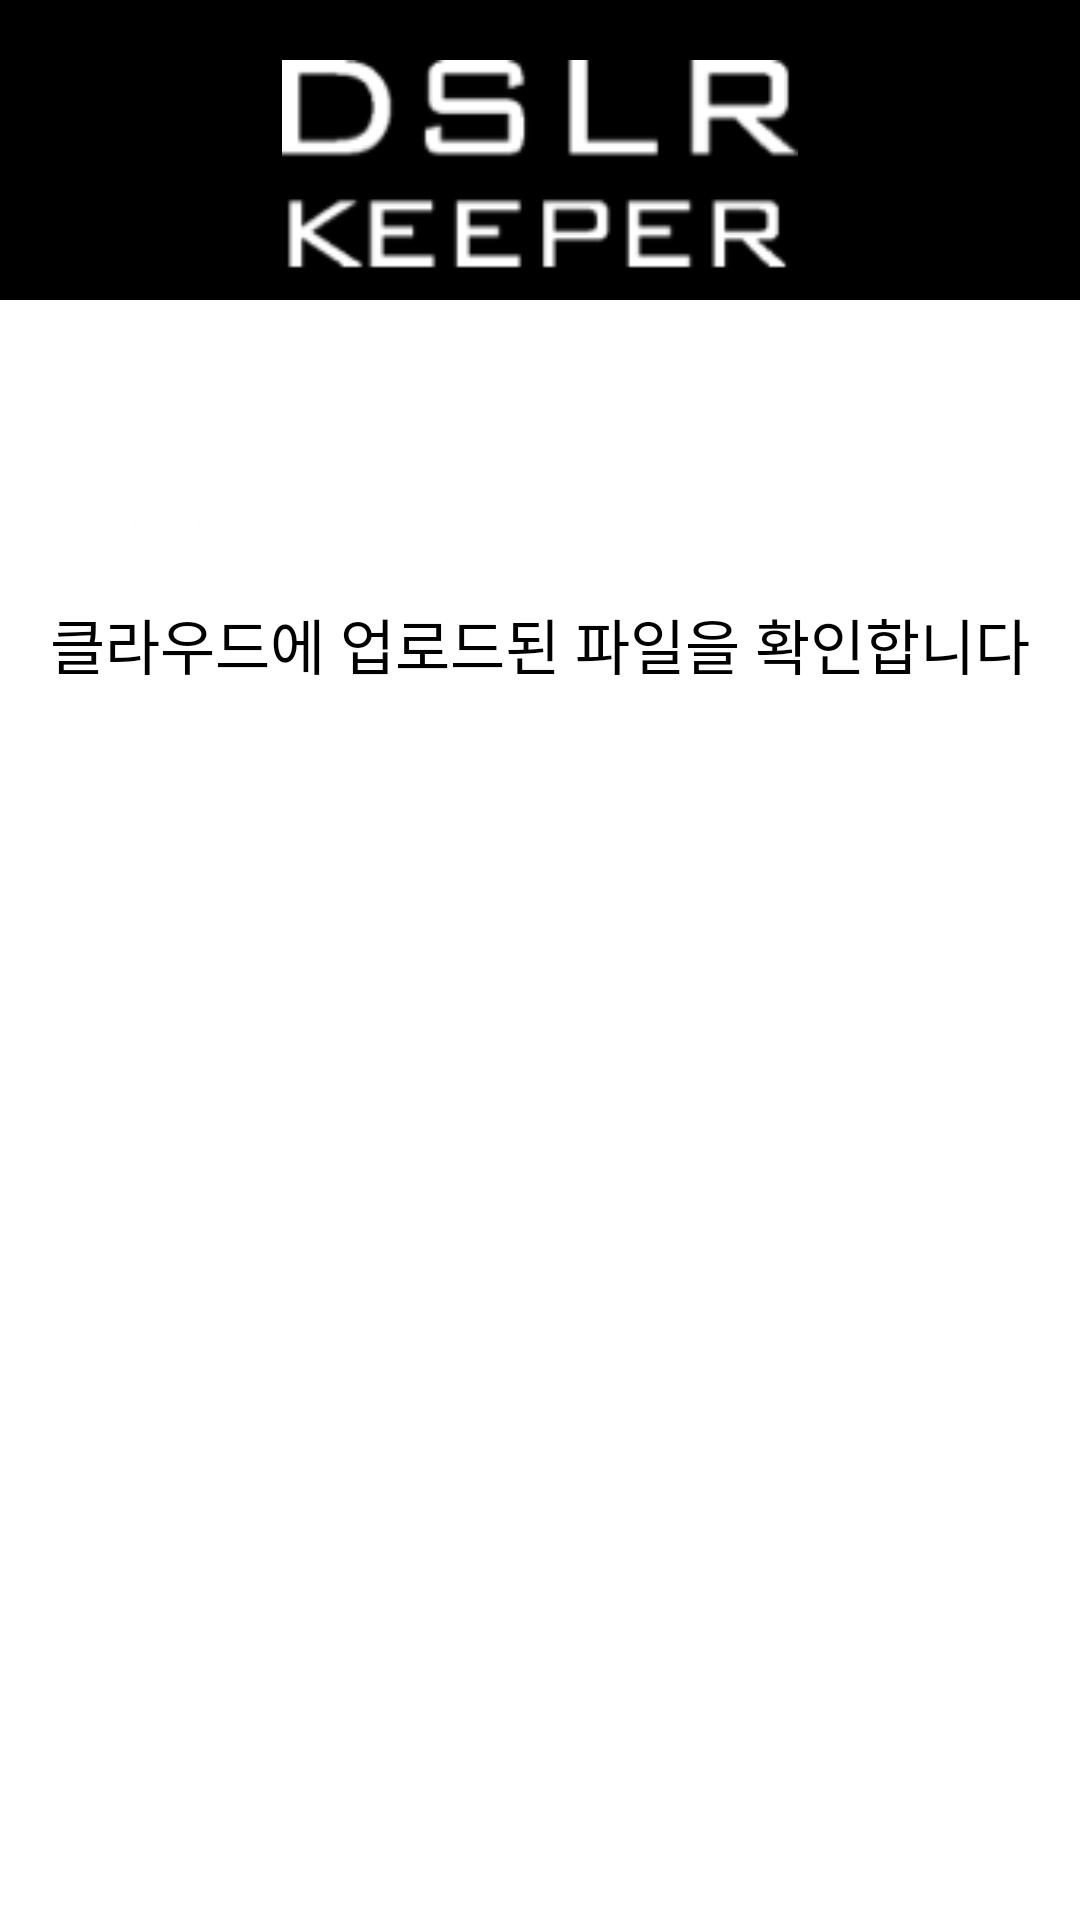

Here is an Android app screen rendered from its layout file. Give the layout XML and the strings, colors and styles it references.
<!-- AndroidManifest.xml: application theme Theme.RYC -->
<!-- res/layout/cloud_frag.xml -->
<?xml version="1.0" encoding="utf-8"?>
<LinearLayout xmlns:android="http://schemas.android.com/apk/res/android"
    xmlns:app="http://schemas.android.com/apk/res-auto"
    xmlns:tools="http://schemas.android.com/tools"
    android:layout_width="match_parent"
    android:layout_height="match_parent"
    android:background="@color/white"
    android:orientation="vertical">

    <ImageView
        android:id="@+id/imageView"
        android:layout_width="match_parent"
        android:layout_height="100dp"
        android:paddingTop="20dp"
        android:paddingBottom="10dp"
        android:background="@color/black"
        android:src="@drawable/dslr_head" />

    <FrameLayout
        android:layout_width="wrap_content"
        android:layout_height="wrap_content">
        <ImageView
            android:id="@+id/gray_zone"
            android:layout_width="420dp"
            android:layout_height="100dp"
            android:paddingTop="20dp"
            android:paddingBottom="10dp"
            android:background="@color/lightgrey"
            tools:ignore="MissingConstraints" />

        <Button
            android:id="@+id/btn_back"
            android:layout_width="80dp"
            android:layout_height="80dp"
            android:layout_alignRight="@+id/cloud_detail_container"
            android:layout_gravity="center|left"
            android:layout_marginLeft="15dp"
            android:background="@drawable/gohome" />

        <Button
            android:id="@+id/btn_setup"
            android:layout_width="80dp"
            android:layout_height="80dp"
            android:layout_alignRight="@+id/cloud_detail_container"
            android:layout_gravity="center"
            android:background="@drawable/btn_setting_white" />

        <Button
            android:id="@+id/btn_logout"
            android:layout_width="80dp"
            android:layout_height="80dp"
            android:layout_alignParentRight="true"
            android:layout_gravity="center|right"
            android:layout_marginRight="15dp"
            android:background="@drawable/btn_logout" />

    </FrameLayout>

    <TextView
        android:id="@+id/cloud_description"
        android:layout_width="match_parent"
        android:layout_height="wrap_content"
        android:layout_gravity="center_vertical|center_horizontal|center"
        android:gravity="center"
        android:text="클라우드에 업로드된 파일을 확인합니다"
        android:textSize="20dp"
        android:textColor="@color/black"
        android:fontFamily="@font/dangdang"
        android:textAlignment="center" />

  <FrameLayout
      android:layout_gravity="center_vertical|center_horizontal|center"
    android:layout_width="350dp"
    android:layout_height="440dp">

      <androidx.constraintlayout.widget.ConstraintLayout
          android:layout_width="match_parent"
          android:layout_height="match_parent">

          <LinearLayout
              android:id="@+id/top_layout"
              android:layout_width="match_parent"
              android:layout_height="wrap_content"
              android:layout_marginBottom="4dp"
              android:layout_marginEnd="8dp"
              android:layout_marginStart="8dp"
              android:orientation="horizontal"
              app:layout_constraintEnd_toEndOf="parent"
              app:layout_constraintStart_toStartOf="parent"
              app:layout_constraintTop_toTopOf="parent"
              app:layout_constraintVertical_bias="0.0">
          </LinearLayout>

          <LinearLayout
              android:id="@+id/cloud_detail_container"
              android:layout_width="match_parent"
              android:layout_height="0dp"
              android:layout_marginTop="8dp"
              android:orientation="vertical"
              app:layout_constraintBottom_toTopOf="@+id/linearLayout"
              app:layout_constraintTop_toBottomOf="@+id/top_layout"
              tools:ignore="UnknownId">
          </LinearLayout>

      </androidx.constraintlayout.widget.ConstraintLayout>

  </FrameLayout>

</LinearLayout>
<!-- resources referenced by this layout -->
<resources>
  <!-- drawable btn_logout: png bitmap (drawable, 4579 bytes) -->
  <!-- drawable btn_setting_white: png bitmap (drawable, 76879 bytes) -->
  <!-- drawable dslr_head: png bitmap (drawable-mdpi, 4444 bytes) -->
  <!-- drawable gohome: png bitmap (drawable-mdpi, 4398 bytes) -->
  <style name="Theme.RYC" parent="Theme.AppCompat.Light.NoActionBar">
      <item name="android:actionBarStyle">@style/Theme.ActionBar.RYC</item>
      <item name="android:windowBackground">@drawable/window_background</item>
    </style>
  <style name="Theme.ActionBar.RYC" parent="Theme.AppCompat.Light.NoActionBar">
      <item name="android:background">@color/actionBarBackground</item>
    </style>
  <!-- not gathered from this repository: default colours our renderer supplied (Android Studio template values) -->
  <color name="black">#FF000000</color>
  <color name="white">#FFFFFFFF</color>
</resources>
